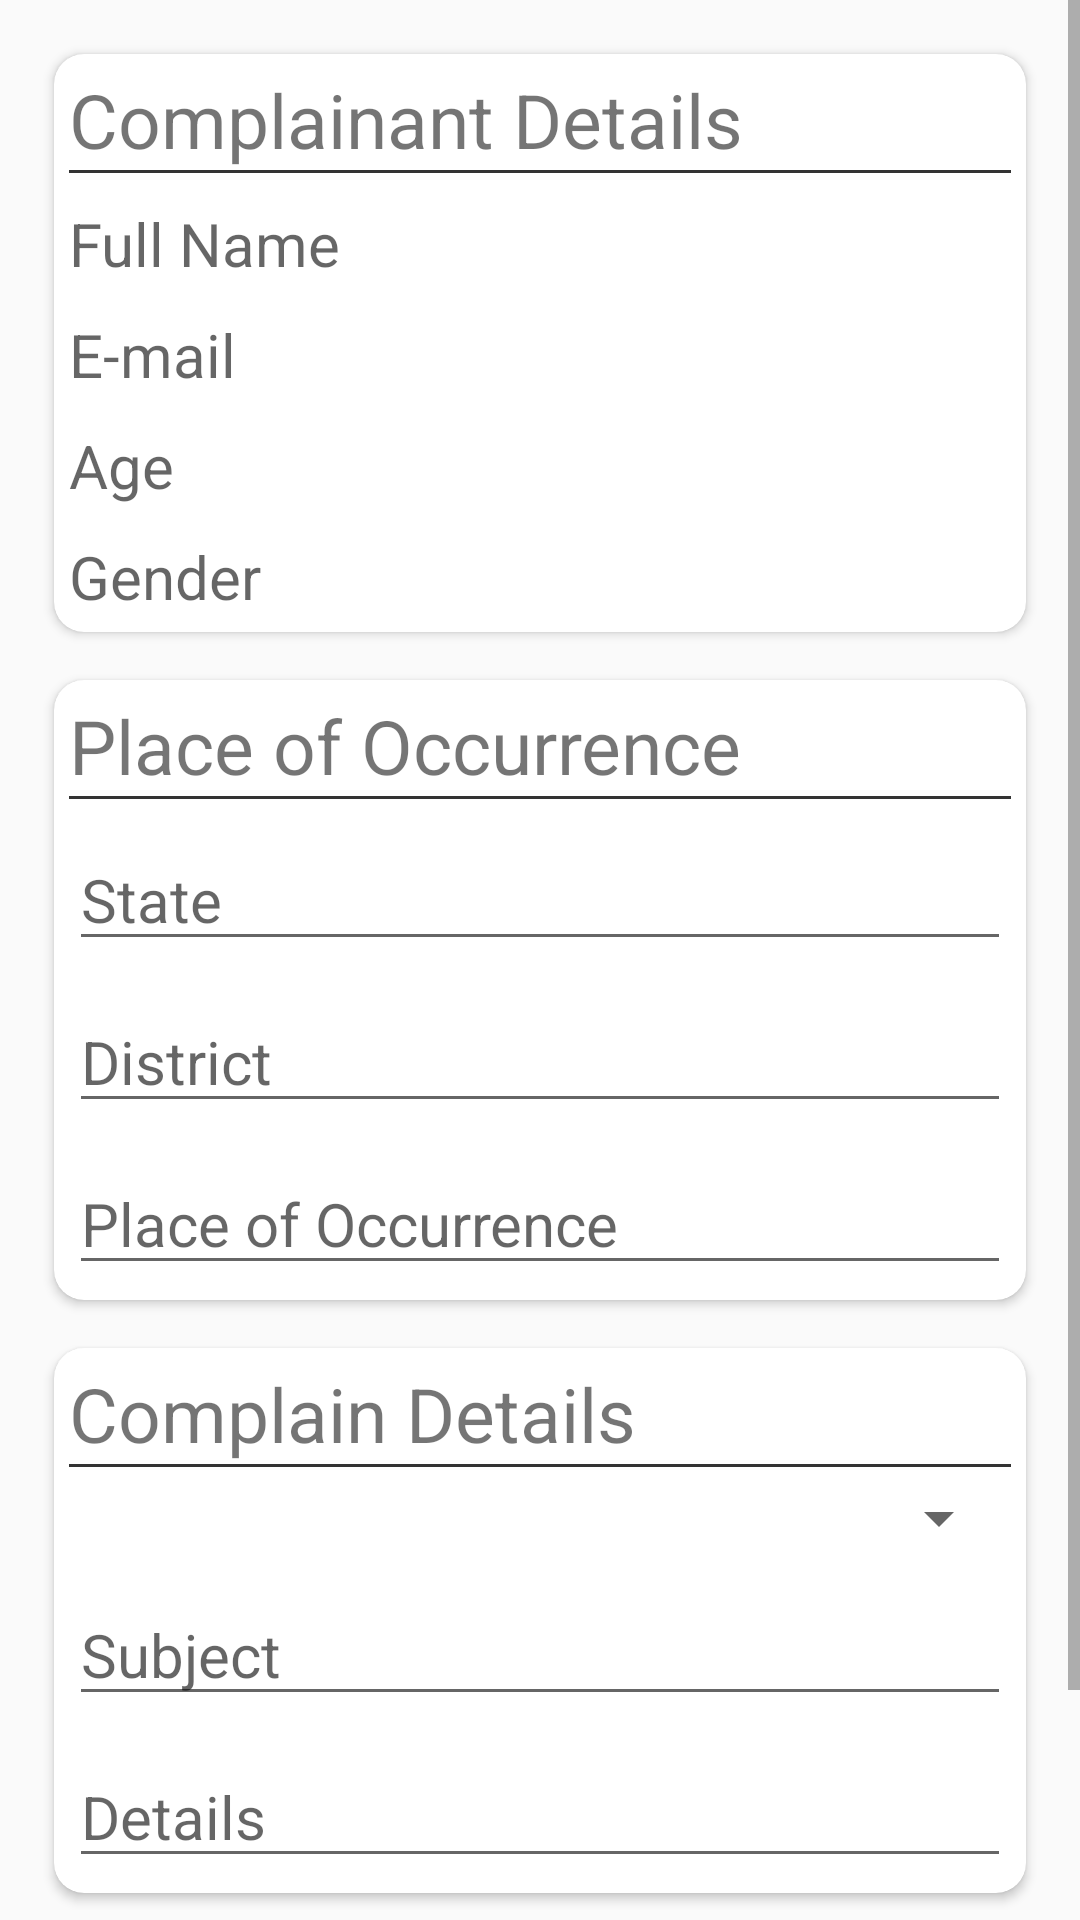

The Android layout XML behind this screen, and the referenced resources:
<!-- AndroidManifest.xml: application theme AppTheme -->
<!-- res/layout/fragment_fir.xml -->
<?xml version="1.0" encoding="utf-8"?>
<RelativeLayout xmlns:android="http://schemas.android.com/apk/res/android"
    xmlns:app="http://schemas.android.com/apk/res-auto"
    android:layout_width="match_parent"
    android:layout_height="match_parent">

    <ScrollView
        android:layout_width="match_parent"
        android:layout_height="match_parent">

        <LinearLayout
            android:layout_width="match_parent"
            android:layout_height="wrap_content"
            android:layout_margin="10dp"
            android:orientation="vertical">

            <androidx.cardview.widget.CardView
                android:layout_width="match_parent"
                android:layout_height="match_parent"
                android:layout_margin="8dp"
                app:cardCornerRadius="10dp">

                <LinearLayout
                    android:layout_width="match_parent"
                    android:layout_height="wrap_content"
                    android:orientation="vertical"
                    android:padding="5dp">

                    <TextView
                        android:layout_width="match_parent"
                        android:layout_height="wrap_content"
                        android:text="Complainant Details"
                        android:textSize="25sp" />

                    <LinearLayout
                        android:layout_width="match_parent"
                        android:layout_height="1dp"
                        android:background="#CC000000" />

                    <TextView
                        android:id="@+id/complainant_name"
                        android:layout_width="match_parent"
                        android:layout_height="wrap_content"
                        android:layout_marginTop="10dp"
                        android:hint="Full Name"
                        android:textSize="20sp" />

                    <TextView
                        android:id="@+id/complainant_email"
                        android:layout_width="match_parent"
                        android:layout_height="wrap_content"
                        android:layout_marginTop="10dp"
                        android:hint="E-mail"
                        android:textSize="20sp" />

                    <TextView
                        android:id="@+id/complainant_age"
                        android:layout_width="match_parent"
                        android:layout_height="wrap_content"
                        android:layout_marginTop="10dp"
                        android:hint="Age"
                        android:textSize="20sp" />

                    <TextView
                        android:id="@+id/complainant_gender"
                        android:layout_width="match_parent"
                        android:layout_height="wrap_content"
                        android:layout_marginTop="10dp"
                        android:hint="Gender"
                        android:textSize="20sp" />

                </LinearLayout>

            </androidx.cardview.widget.CardView>

            <androidx.cardview.widget.CardView
                android:layout_width="match_parent"
                android:layout_height="wrap_content"
                android:layout_margin="8dp"
                app:cardCornerRadius="10dp">

                <LinearLayout
                    android:layout_width="match_parent"
                    android:layout_height="match_parent"
                    android:orientation="vertical"
                    android:padding="5dp">

                    <TextView
                        android:layout_width="match_parent"
                        android:layout_height="wrap_content"
                        android:text="Place of Occurrence"
                        android:textSize="25sp" />

                    <LinearLayout
                        android:layout_width="match_parent"
                        android:layout_height="1dp"
                        android:background="#CC000000" />

                    <AutoCompleteTextView
                        android:id="@+id/occurrence_state"
                        android:layout_width="match_parent"
                        android:layout_height="wrap_content"
                        android:layout_marginTop="10dp"
                        android:hint="State"
                        android:maxLines="10"
                        android:textSize="20sp" />

                    <AutoCompleteTextView
                        android:id="@+id/occurrence_district"
                        android:layout_width="match_parent"
                        android:layout_height="wrap_content"
                        android:layout_marginTop="10dp"
                        android:hint="District"
                        android:maxLines="10"
                        android:textSize="20sp" />

                    <EditText
                        android:id="@+id/occurrence_place"
                        android:layout_width="match_parent"
                        android:layout_height="wrap_content"
                        android:layout_marginTop="10dp"
                        android:hint="Place of Occurrence"
                        android:textSize="20sp" />

                </LinearLayout>

            </androidx.cardview.widget.CardView>

            <androidx.cardview.widget.CardView
                android:layout_width="match_parent"
                android:layout_height="wrap_content"
                android:layout_margin="8dp"
                app:cardCornerRadius="10dp">

                <LinearLayout
                    android:layout_width="match_parent"
                    android:layout_height="match_parent"
                    android:orientation="vertical"
                    android:padding="5dp">

                    <TextView
                        android:layout_width="match_parent"
                        android:layout_height="wrap_content"
                        android:text="Complain Details"
                        android:textSize="25sp" />

                    <LinearLayout
                        android:layout_width="match_parent"
                        android:layout_height="1dp"
                        android:background="#CC000000" />

                    <Spinner
                        android:id="@+id/spinner"
                        android:layout_width="match_parent"
                        android:layout_height="wrap_content"
                        android:layout_marginTop="5dp" />

                    <EditText
                        android:id="@+id/complain_subject"
                        android:layout_width="match_parent"
                        android:layout_height="wrap_content"
                        android:layout_marginTop="10dp"
                        android:hint="Subject"
                        android:inputType="textMultiLine"
                        android:textSize="20sp" />

                    <EditText
                        android:id="@+id/complain_details"
                        android:layout_width="match_parent"
                        android:layout_height="wrap_content"
                        android:layout_marginTop="10dp"
                        android:hint="Details"
                        android:inputType="textMultiLine"
                        android:textSize="20sp" />

                </LinearLayout>

            </androidx.cardview.widget.CardView>

            <Button
                android:id="@+id/btn_submit_fir"
                android:layout_width="wrap_content"
                android:layout_height="wrap_content"
                android:layout_gravity="center_horizontal"
                android:layout_marginTop="10dp"
                android:layout_marginBottom="30dp"
                android:background="@drawable/rounded_button"
                android:text="Submit" />

        </LinearLayout>

    </ScrollView>

</RelativeLayout>
<!-- resources referenced by this layout -->
<resources>
  <!-- drawable rounded_button (drawable) -->
  <?xml version="1.0" encoding="utf-8"?>
  <shape xmlns:android="http://schemas.android.com/apk/res/android"
      android:shape="rectangle">
  
      <solid android:color="#D6D7D7"/>
      <corners android:radius="150dp"/>
  
  </shape>
  <style name="AppTheme" parent="Theme.AppCompat.Light.NoActionBar">
          
          <item name="colorPrimary">@color/colorPrimary</item>
          <item name="colorPrimaryDark">@color/colorPrimaryDark</item>
          <item name="colorAccent">@color/colorAccent</item>
      </style>
  <!-- not gathered from this repository: default colours our renderer supplied (Android Studio template values) -->
  <color name="colorPrimary">#FF6200EE</color>
  <color name="colorPrimaryDark">#FF3700B3</color>
  <color name="colorAccent">#FF03DAC5</color>
</resources>
